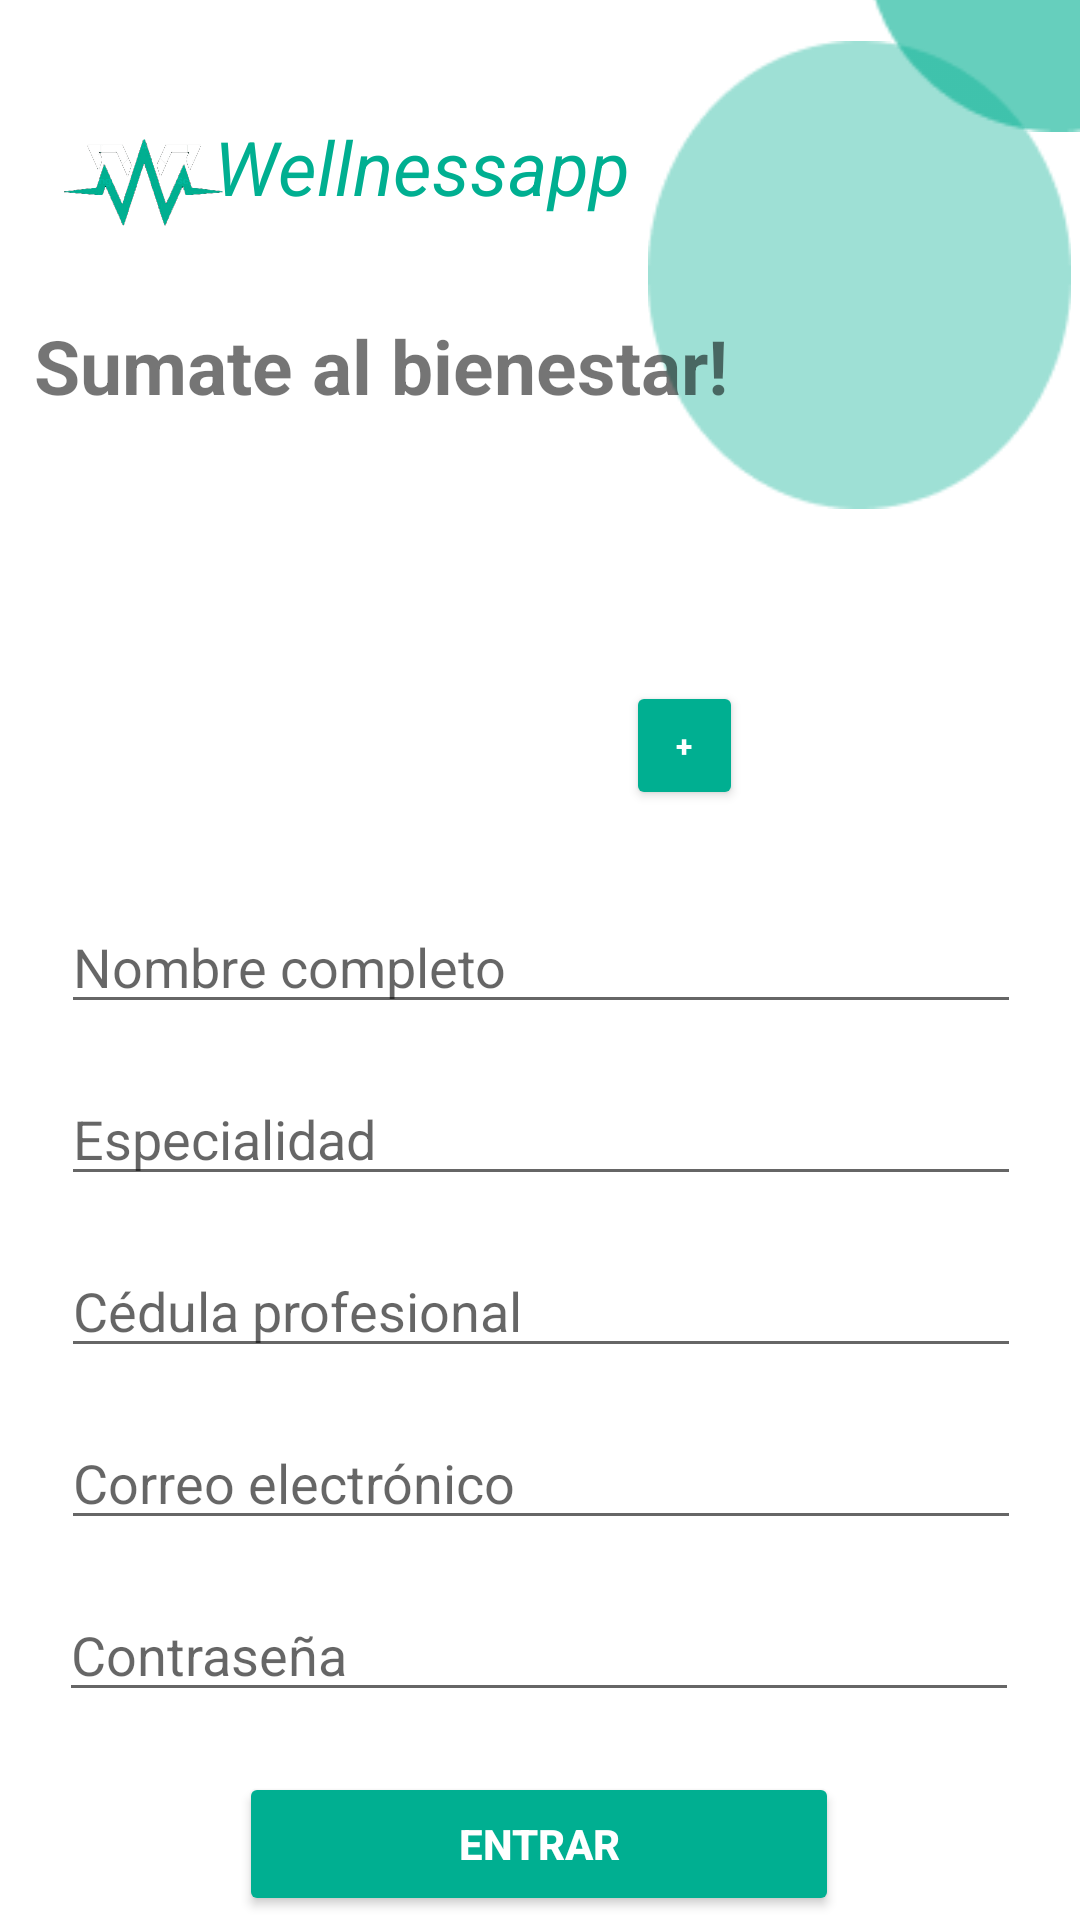

Reconstruct the res/layout file that produces this screen, plus the resources it refers to.
<!-- AndroidManifest.xml: application theme Theme.WellnessAppProt -->
<!-- res/layout/activity_doctor_register.xml -->
<?xml version="1.0" encoding="utf-8"?>
<androidx.constraintlayout.widget.ConstraintLayout xmlns:android="http://schemas.android.com/apk/res/android"
    xmlns:app="http://schemas.android.com/apk/res-auto"
    xmlns:tools="http://schemas.android.com/tools"
    android:layout_width="match_parent"
    android:layout_height="match_parent"
    tools:context=".DoctorRegister">

    <ImageView
        android:id="@+id/well_logo"
        android:layout_width="96dp"
        android:layout_height="121dp"
        app:layout_constraintBottom_toBottomOf="parent"
        app:layout_constraintEnd_toEndOf="parent"
        app:layout_constraintHorizontal_bias="0.0"
        app:layout_constraintStart_toStartOf="parent"
        app:layout_constraintTop_toTopOf="parent"
        app:layout_constraintVertical_bias="0.0"
        app:srcCompat="@drawable/logo" />

    <TextView
        android:id="@+id/textView"
        android:layout_width="140dp"
        android:layout_height="wrap_content"
        android:text="Wellnessapp"
        android:textColor="#00AF91"
        android:textSize="25sp"
        android:textStyle="italic"
        app:layout_constraintBottom_toBottomOf="parent"
        app:layout_constraintEnd_toEndOf="parent"
        app:layout_constraintHorizontal_bias="0.324"
        app:layout_constraintStart_toStartOf="parent"
        app:layout_constraintTop_toTopOf="parent"
        app:layout_constraintVertical_bias="0.064" />

    <ImageView
        android:id="@+id/imageView18"
        android:layout_width="wrap_content"
        android:layout_height="wrap_content"
        android:layout_marginStart="288dp"
        android:layout_marginBottom="596dp"
        app:layout_constraintBottom_toBottomOf="parent"
        app:layout_constraintStart_toStartOf="parent"
        app:srcCompat="@drawable/ellipse2" />

    <ImageView
        android:id="@+id/imageView19"
        android:layout_width="147dp"
        android:layout_height="156dp"
        app:layout_constraintBottom_toBottomOf="parent"
        app:layout_constraintEnd_toEndOf="parent"
        app:layout_constraintHorizontal_bias="1.0"
        app:layout_constraintStart_toStartOf="parent"
        app:layout_constraintTop_toTopOf="parent"
        app:layout_constraintVertical_bias="0.028"
        app:srcCompat="@drawable/ellipse3" />

    <TextView
        android:id="@+id/textView12"
        android:layout_width="wrap_content"
        android:layout_height="wrap_content"
        android:text="Sumate al bienestar!"
        android:textSize="25sp"
        android:textStyle="bold"
        app:layout_constraintBottom_toBottomOf="parent"
        app:layout_constraintEnd_toEndOf="parent"
        app:layout_constraintHorizontal_bias="0.089"
        app:layout_constraintStart_toStartOf="parent"
        app:layout_constraintTop_toTopOf="parent"
        app:layout_constraintVertical_bias="0.173" />

    <ImageView
        android:id="@+id/imageView22"
        android:layout_width="151dp"
        android:layout_height="127dp"
        app:layout_constraintBottom_toBottomOf="parent"
        app:layout_constraintEnd_toEndOf="parent"
        app:layout_constraintStart_toStartOf="parent"
        app:layout_constraintTop_toTopOf="parent"
        app:layout_constraintVertical_bias="0.306"
        app:srcCompat="@drawable/personicon1" />

    <EditText
        android:id="@+id/editTextTextdocName"
        android:layout_width="320dp"
        android:layout_height="wrap_content"
        android:layout_marginTop="16dp"
        android:ems="10"
        android:hint="Nombre completo"
        android:inputType="textPersonName"
        app:layout_constraintEnd_toEndOf="parent"
        app:layout_constraintHorizontal_bias="0.505"
        app:layout_constraintStart_toStartOf="parent"
        app:layout_constraintTop_toBottomOf="@+id/imageView22" />

    <EditText
        android:id="@+id/editTextTextEspec"
        android:layout_width="320dp"
        android:layout_height="wrap_content"
        android:layout_marginTop="16dp"
        android:ems="10"
        android:hint="Especialidad"
        android:inputType="textPersonName"
        app:layout_constraintEnd_toEndOf="parent"
        app:layout_constraintHorizontal_bias="0.505"
        app:layout_constraintStart_toStartOf="parent"
        app:layout_constraintTop_toBottomOf="@+id/editTextTextdocName" />

    <EditText
        android:id="@+id/editTextCedula"
        android:layout_width="320dp"
        android:layout_height="wrap_content"
        android:layout_marginTop="16dp"
        android:ems="10"
        android:hint="Cédula profesional"
        android:inputType="number"
        app:layout_constraintEnd_toEndOf="parent"
        app:layout_constraintHorizontal_bias="0.505"
        app:layout_constraintStart_toStartOf="parent"
        app:layout_constraintTop_toBottomOf="@+id/editTextTextEspec" />

    <EditText
        android:id="@+id/editTextCorreo"
        android:layout_width="320dp"
        android:layout_height="wrap_content"
        android:layout_marginTop="16dp"
        android:ems="10"
        android:hint="Correo electrónico"
        android:inputType="textEmailAddress"
        app:layout_constraintEnd_toEndOf="parent"
        app:layout_constraintHorizontal_bias="0.505"
        app:layout_constraintStart_toStartOf="parent"
        app:layout_constraintTop_toBottomOf="@+id/editTextCedula" />

    <EditText
        android:id="@+id/editTextdocPsw"
        android:layout_width="320dp"
        android:layout_height="wrap_content"
        android:layout_marginTop="16dp"
        android:ems="10"
        android:hint="Contraseña"
        android:inputType="textPassword"
        app:layout_constraintEnd_toEndOf="parent"
        app:layout_constraintHorizontal_bias="0.494"
        app:layout_constraintStart_toStartOf="parent"
        app:layout_constraintTop_toBottomOf="@+id/editTextCorreo" />

    <Button
        android:id="@+id/buttondocReg"
        android:layout_width="200dp"
        android:layout_height="wrap_content"
        android:layout_marginTop="20dp"
        android:backgroundTint="#00AF91"
        android:text="Entrar"
        android:textColor="#ffffff"
        android:textStyle="bold"
        app:layout_constraintEnd_toEndOf="parent"
        app:layout_constraintHorizontal_bias="0.497"
        app:layout_constraintStart_toStartOf="parent"
        app:layout_constraintTop_toBottomOf="@+id/editTextdocPsw" />

    <Button
        android:id="@+id/buttonAdd"
        android:layout_width="39dp"
        android:layout_height="43dp"
        android:backgroundTint="#00AF91"
        android:text="+"
        android:textColor="#ffffff"
        android:textSize="10sp"
        android:textStyle="bold"
        app:cornerRadius="200dp"
        app:layout_constraintBottom_toBottomOf="parent"
        app:layout_constraintEnd_toEndOf="parent"
        app:layout_constraintHorizontal_bias="0.65"
        app:layout_constraintStart_toStartOf="parent"
        app:layout_constraintTop_toTopOf="parent"
        app:layout_constraintVertical_bias="0.38" />

</androidx.constraintlayout.widget.ConstraintLayout>
<!-- resources referenced by this layout -->
<resources>
  <!-- drawable ellipse2: png bitmap (drawable, 2129 bytes) -->
  <!-- drawable ellipse3: png bitmap (drawable, 2646 bytes) -->
  <!-- drawable logo: png bitmap (drawable, 27017 bytes) -->
  <style name="Theme.WellnessAppProt" parent="Theme.MaterialComponents.Light.NoActionBar">
          
          <item name="colorPrimary">@color/Transparent</item>
          <item name="colorPrimaryVariant">@color/purple_700</item>
          <item name="colorOnPrimary">@color/Transparent</item>
          
          <item name="colorSecondary">@color/teal_200</item>
          <item name="colorSecondaryVariant">@color/teal_700</item>
          <item name="colorOnSecondary">@color/black</item>
          
          <item name="android:statusBarColor">?attr/colorPrimaryVariant</item>
          
  
          <item name="windowActionBar">false</item>
          <item name="windowNoTitle">true</item>
      </style>
  <color name="Transparent">#00FFFFFF</color>
  <color name="purple_700">#FF3700B3</color>
  <color name="teal_200">#FF03DAC5</color>
  <color name="teal_700">#FF018786</color>
  <color name="black">#FF000000</color>
</resources>
